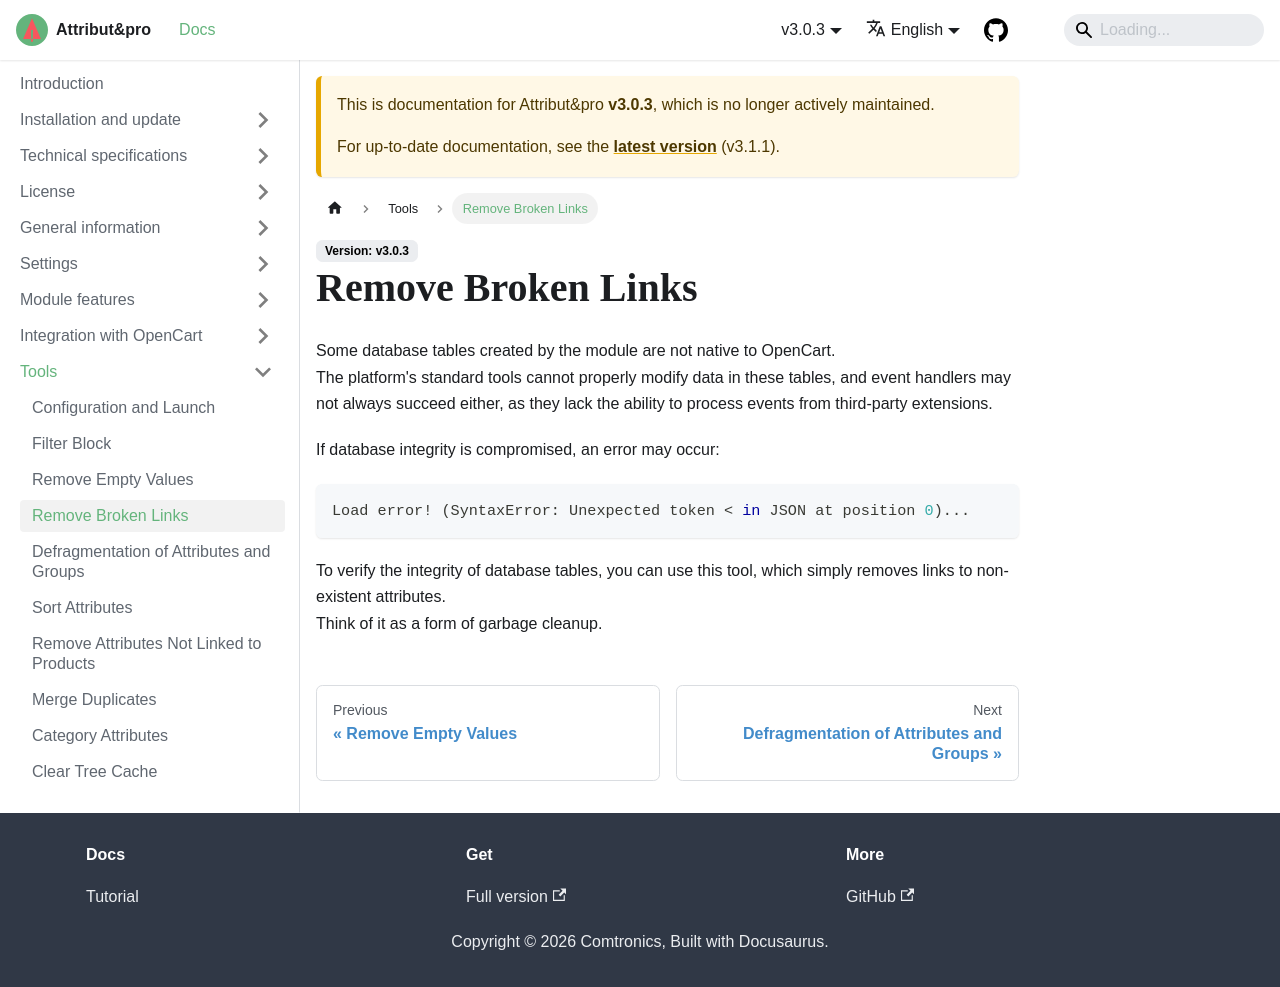

repository: slhome2010/attributipro.doc · page: docs/3.0.3/tools/scavengery/index.html · generator: docusaurus

---
sidebar_position: 4
---

# Remove Broken Links

Some database tables created by the module are not "native" to OpenCart. The platform's standard tools do not properly modify data in these tables. Although users are advised to manage attributes exclusively through **Attribut&pro**, some ignore this recommendation. Manual deletions can result in links to non-existent attributes, causing errors instead of displaying the attribute tree.

```javascript
Load error! (SyntaxError: Unexpected token < in JSON at position 0)...
```

To check database integrity, you can use this tool, which simply removes links to non-existent attributes—essentially cleaning up database clutter.
